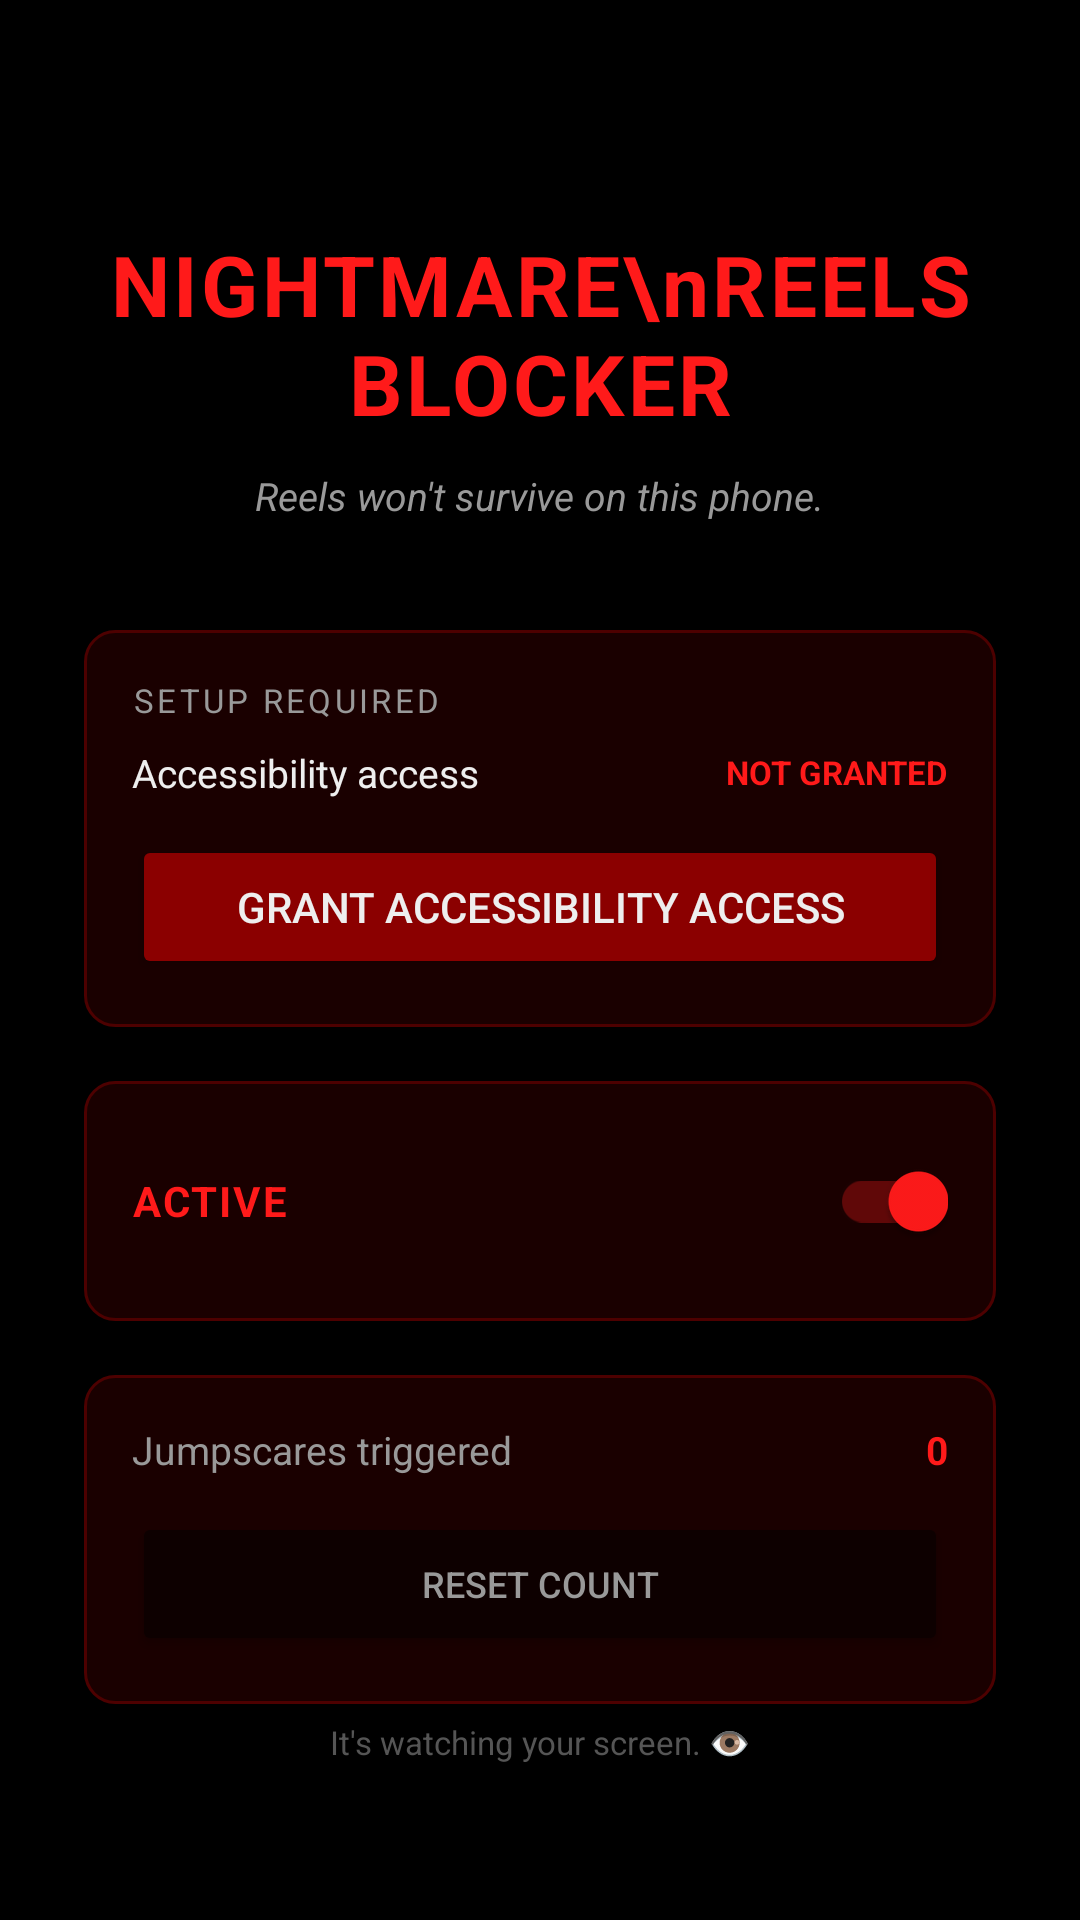

Here is an Android app screen rendered from its layout file. Give the layout XML and the strings, colors and styles it references.
<!-- AndroidManifest.xml: activity theme Theme.NightmareBlocker -->
<!-- res/layout/activity_main.xml -->
<?xml version="1.0" encoding="utf-8"?>
<androidx.constraintlayout.widget.ConstraintLayout xmlns:android="http://schemas.android.com/apk/res/android"
    xmlns:app="http://schemas.android.com/apk/res-auto"
    xmlns:tools="http://schemas.android.com/tools"
    android:layout_width="match_parent"
    android:layout_height="match_parent"
    android:background="@color/nb_black"
    android:padding="28dp"
    tools:context=".MainActivity">

    <TextView
        android:id="@+id/titleText"
        android:layout_width="wrap_content"
        android:layout_height="wrap_content"
        android:layout_marginTop="48dp"
        android:gravity="center"
        android:text="NIGHTMARE\nREELS BLOCKER"
        android:textColor="@color/nb_bright_red"
        android:textSize="28sp"
        android:textStyle="bold"
        android:letterSpacing="0.04"
        app:layout_constraintEnd_toEndOf="parent"
        app:layout_constraintStart_toStartOf="parent"
        app:layout_constraintTop_toTopOf="parent" />

    <TextView
        android:id="@+id/subtitleText"
        android:layout_width="wrap_content"
        android:layout_height="wrap_content"
        android:layout_marginTop="10dp"
        android:text="Reels won't survive on this phone."
        android:textColor="@color/nb_text_muted"
        android:textStyle="italic"
        android:textSize="13sp"
        app:layout_constraintEnd_toEndOf="parent"
        app:layout_constraintStart_toStartOf="parent"
        app:layout_constraintTop_toBottomOf="@id/titleText" />

    
    <LinearLayout
        android:id="@+id/setupCard"
        android:layout_width="0dp"
        android:layout_height="wrap_content"
        android:layout_marginTop="36dp"
        android:background="@drawable/card_background"
        android:orientation="vertical"
        android:padding="16dp"
        app:layout_constraintEnd_toEndOf="parent"
        app:layout_constraintStart_toStartOf="parent"
        app:layout_constraintTop_toBottomOf="@id/subtitleText">

        <TextView
            android:layout_width="match_parent"
            android:layout_height="wrap_content"
            android:text="SETUP REQUIRED"
            android:textColor="@color/nb_text_muted"
            android:textSize="11sp"
            android:letterSpacing="0.1"
            android:layout_marginBottom="8dp" />

        <LinearLayout
            android:layout_width="match_parent"
            android:layout_height="wrap_content"
            android:orientation="horizontal"
            android:gravity="center_vertical"
            android:layout_marginBottom="12dp">

            <TextView
                android:layout_width="0dp"
                android:layout_height="wrap_content"
                android:layout_weight="1"
                android:text="Accessibility access"
                android:textColor="@color/nb_white"
                android:textSize="13sp" />

            <TextView
                android:id="@+id/serviceStatusValue"
                android:layout_width="wrap_content"
                android:layout_height="wrap_content"
                android:text="NOT GRANTED"
                android:textColor="@color/nb_bright_red"
                android:textStyle="bold"
                android:textSize="11sp" />
        </LinearLayout>

        <Button
            android:id="@+id/grantAccessibilityButton"
            android:layout_width="match_parent"
            android:layout_height="wrap_content"
            android:text="Grant Accessibility Access"
            android:backgroundTint="@color/nb_blood"
            android:textColor="@color/nb_white" />
    </LinearLayout>

    
    <LinearLayout
        android:id="@+id/toggleCard"
        android:layout_width="0dp"
        android:layout_height="wrap_content"
        android:layout_marginTop="18dp"
        android:background="@drawable/card_background"
        android:orientation="horizontal"
        android:gravity="center_vertical"
        android:padding="16dp"
        app:layout_constraintEnd_toEndOf="parent"
        app:layout_constraintStart_toStartOf="parent"
        app:layout_constraintTop_toBottomOf="@id/setupCard">

        <TextView
            android:id="@+id/statusLabel"
            android:layout_width="0dp"
            android:layout_height="wrap_content"
            android:layout_weight="1"
            android:text="ACTIVE"
            android:textColor="@color/nb_bright_red"
            android:textStyle="bold"
            android:letterSpacing="0.05"
            android:textSize="14sp" />

        <androidx.appcompat.widget.SwitchCompat
            android:id="@+id/enableToggle"
            android:layout_width="wrap_content"
            android:layout_height="wrap_content"
            android:checked="true" />
    </LinearLayout>

    
    <LinearLayout
        android:id="@+id/statsCard"
        android:layout_width="0dp"
        android:layout_height="wrap_content"
        android:layout_marginTop="18dp"
        android:background="@drawable/card_background"
        android:orientation="vertical"
        android:padding="16dp"
        app:layout_constraintEnd_toEndOf="parent"
        app:layout_constraintStart_toStartOf="parent"
        app:layout_constraintTop_toBottomOf="@id/toggleCard">

        <LinearLayout
            android:layout_width="match_parent"
            android:layout_height="wrap_content"
            android:orientation="horizontal"
            android:layout_marginBottom="12dp">

            <TextView
                android:layout_width="0dp"
                android:layout_height="wrap_content"
                android:layout_weight="1"
                android:text="Jumpscares triggered"
                android:textColor="@color/nb_text_muted"
                android:textSize="13sp" />

            <TextView
                android:id="@+id/scareCountValue"
                android:layout_width="wrap_content"
                android:layout_height="wrap_content"
                android:text="0"
                android:textColor="@color/nb_bright_red"
                android:textStyle="bold"
                android:textSize="13sp" />
        </LinearLayout>

        <Button
            android:id="@+id/resetButton"
            android:layout_width="match_parent"
            android:layout_height="wrap_content"
            android:text="Reset count"
            android:textSize="12sp"
            android:backgroundTint="@color/nb_dark_bg"
            android:textColor="@color/nb_text_muted" />
    </LinearLayout>

    <TextView
        android:layout_width="wrap_content"
        android:layout_height="wrap_content"
        android:layout_marginBottom="24dp"
        android:text="It's watching your screen. 👁"
        android:textColor="@color/nb_text_dim"
        android:textSize="11sp"
        app:layout_constraintBottom_toBottomOf="parent"
        app:layout_constraintEnd_toEndOf="parent"
        app:layout_constraintStart_toStartOf="parent" />

</androidx.constraintlayout.widget.ConstraintLayout>
<!-- resources referenced by this layout -->
<resources>
  <color name="nb_black">#000000</color>
  <color name="nb_blood">#8B0000</color>
  <color name="nb_bright_red">#FF1A1A</color>
  <color name="nb_dark_bg">#0D0000</color>
  <color name="nb_text_dim">#555555</color>
  <color name="nb_text_muted">#999999</color>
  <color name="nb_white">#EEEEEE</color>
  <!-- drawable card_background (drawable) -->
  <?xml version="1.0" encoding="utf-8"?>
  <shape xmlns:android="http://schemas.android.com/apk/res/android">
      <solid android:color="#1A0000" />
      <stroke android:width="1dp" android:color="#4D0000" />
      <corners android:radius="10dp" />
  </shape>
  <style name="Theme.NightmareBlocker" parent="Theme.MaterialComponents.DayNight.NoActionBar">
          <item name="colorPrimary">@color/nb_blood</item>
          <item name="colorPrimaryVariant">@color/nb_dark_bg</item>
          <item name="colorOnPrimary">@color/nb_white</item>
          <item name="colorSecondary">@color/nb_bright_red</item>
          <item name="android:windowBackground">@color/nb_black</item>
          <item name="android:statusBarColor">@color/nb_black</item>
      </style>
</resources>
